Photos from the image-classification dataset "Alzhiemer - MRI Scan" in the GitHub repository codewithadityard/Alzheimers-MRI-Classification. Its 2 classes are: mild demented, moderate demented.

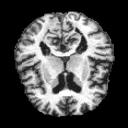
Label: mild demented

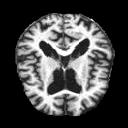
Label: moderate demented

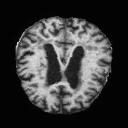
Label: mild demented

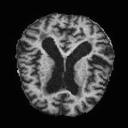
Label: mild demented

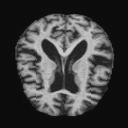
Label: mild demented

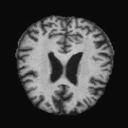
Label: mild demented
